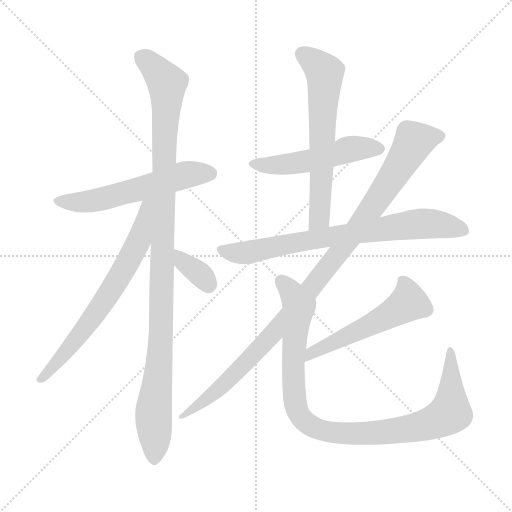
t = 0.00 s
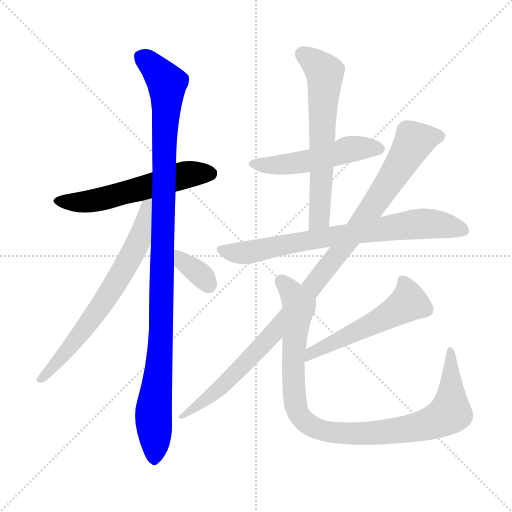
t = 1.67 s
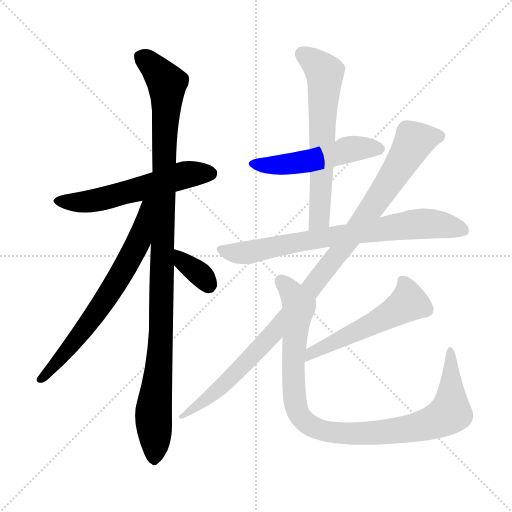
t = 3.34 s
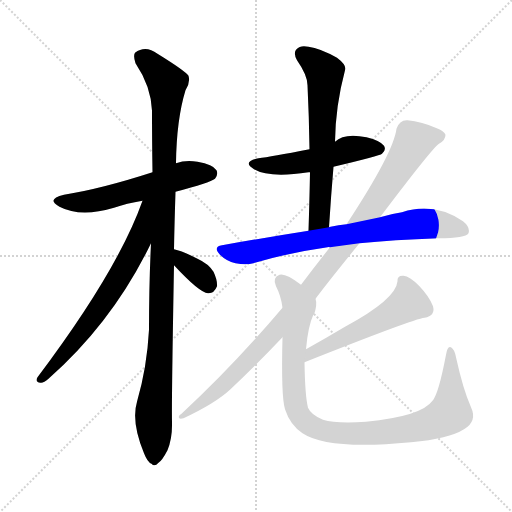
t = 5.01 s
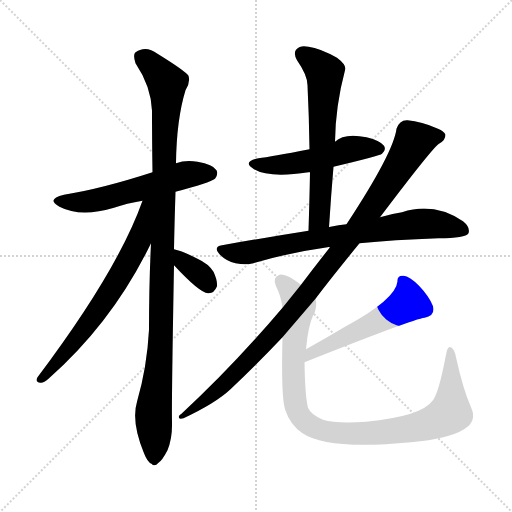
t = 6.68 s
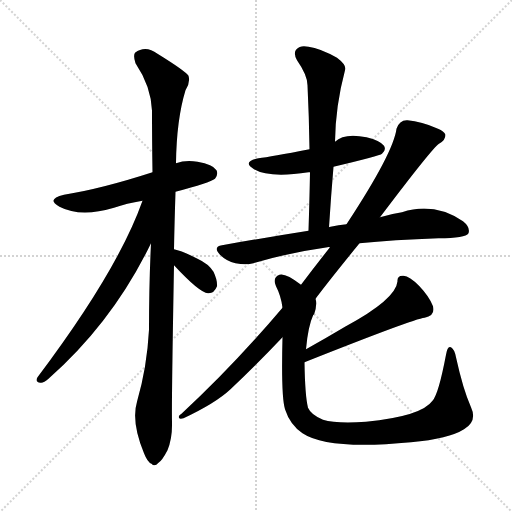
t = 8.35 s

The animated SVG that drew these frames (rendered in a browser with its animation timeline set to each time). Animation: 10 CSS @keyframes rules; one cycle of 8.35 s.

<svg version="1.1" viewBox="0 0 1024 1024" xmlns="http://www.w3.org/2000/svg">
  <g stroke="lightgray" stroke-dasharray="1,1" stroke-width="1" transform="scale(4, 4)">
    <line x1="0" y1="0" x2="256" y2="256"></line>
    <line x1="256" y1="0" x2="0" y2="256"></line>
    <line x1="128" y1="0" x2="128" y2="256"></line>
    <line x1="0" y1="128" x2="256" y2="128"></line>
  </g>
<g transform="scale(1, -1) translate(0, -900)">
   <style type="text/css">
    @keyframes keyframes0 {
      from {
       stroke: blue;
       stroke-dashoffset: 565;
       stroke-width: 128;
       }
       65% {
       animation-timing-function: step-end;
       stroke: blue;
       stroke-dashoffset: 0;
       stroke-width: 128;
       }
       to {
       stroke: black;
       stroke-width: 1024;
       }
       }
       #make-me-a-hanzi-animation-0 {
         animation: keyframes0 0.709798s both;
         animation-delay: 0.000000s;
         animation-timing-function: linear;
       }
    @keyframes keyframes1 {
      from {
       stroke: blue;
       stroke-dashoffset: 1079;
       stroke-width: 128;
       }
       78% {
       animation-timing-function: step-end;
       stroke: blue;
       stroke-dashoffset: 0;
       stroke-width: 128;
       }
       to {
       stroke: black;
       stroke-width: 1024;
       }
       }
       #make-me-a-hanzi-animation-1 {
         animation: keyframes1 1.128092s both;
         animation-delay: 0.709798s;
         animation-timing-function: linear;
       }
    @keyframes keyframes2 {
      from {
       stroke: blue;
       stroke-dashoffset: 679;
       stroke-width: 128;
       }
       69% {
       animation-timing-function: step-end;
       stroke: blue;
       stroke-dashoffset: 0;
       stroke-width: 128;
       }
       to {
       stroke: black;
       stroke-width: 1024;
       }
       }
       #make-me-a-hanzi-animation-2 {
         animation: keyframes2 0.802572s both;
         animation-delay: 1.837891s;
         animation-timing-function: linear;
       }
    @keyframes keyframes3 {
      from {
       stroke: blue;
       stroke-dashoffset: 352;
       stroke-width: 128;
       }
       53% {
       animation-timing-function: step-end;
       stroke: blue;
       stroke-dashoffset: 0;
       stroke-width: 128;
       }
       to {
       stroke: black;
       stroke-width: 1024;
       }
       }
       #make-me-a-hanzi-animation-3 {
         animation: keyframes3 0.536458s both;
         animation-delay: 2.640462s;
         animation-timing-function: linear;
       }
    @keyframes keyframes4 {
      from {
       stroke: blue;
       stroke-dashoffset: 509;
       stroke-width: 128;
       }
       62% {
       animation-timing-function: step-end;
       stroke: blue;
       stroke-dashoffset: 0;
       stroke-width: 128;
       }
       to {
       stroke: black;
       stroke-width: 1024;
       }
       }
       #make-me-a-hanzi-animation-4 {
         animation: keyframes4 0.664225s both;
         animation-delay: 3.176921s;
         animation-timing-function: linear;
       }
    @keyframes keyframes5 {
      from {
       stroke: blue;
       stroke-dashoffset: 627;
       stroke-width: 128;
       }
       67% {
       animation-timing-function: step-end;
       stroke: blue;
       stroke-dashoffset: 0;
       stroke-width: 128;
       }
       to {
       stroke: black;
       stroke-width: 1024;
       }
       }
       #make-me-a-hanzi-animation-5 {
         animation: keyframes5 0.760254s both;
         animation-delay: 3.841146s;
         animation-timing-function: linear;
       }
    @keyframes keyframes6 {
      from {
       stroke: blue;
       stroke-dashoffset: 747;
       stroke-width: 128;
       }
       71% {
       animation-timing-function: step-end;
       stroke: blue;
       stroke-dashoffset: 0;
       stroke-width: 128;
       }
       to {
       stroke: black;
       stroke-width: 1024;
       }
       }
       #make-me-a-hanzi-animation-6 {
         animation: keyframes6 0.857910s both;
         animation-delay: 4.601400s;
         animation-timing-function: linear;
       }
    @keyframes keyframes7 {
      from {
       stroke: blue;
       stroke-dashoffset: 1036;
       stroke-width: 128;
       }
       77% {
       animation-timing-function: step-end;
       stroke: blue;
       stroke-dashoffset: 0;
       stroke-width: 128;
       }
       to {
       stroke: black;
       stroke-width: 1024;
       }
       }
       #make-me-a-hanzi-animation-7 {
         animation: keyframes7 1.093099s both;
         animation-delay: 5.459310s;
         animation-timing-function: linear;
       }
    @keyframes keyframes8 {
      from {
       stroke: blue;
       stroke-dashoffset: 520;
       stroke-width: 128;
       }
       63% {
       animation-timing-function: step-end;
       stroke: blue;
       stroke-dashoffset: 0;
       stroke-width: 128;
       }
       to {
       stroke: black;
       stroke-width: 1024;
       }
       }
       #make-me-a-hanzi-animation-8 {
         animation: keyframes8 0.673177s both;
         animation-delay: 6.552409s;
         animation-timing-function: linear;
       }
    @keyframes keyframes9 {
      from {
       stroke: blue;
       stroke-dashoffset: 978;
       stroke-width: 128;
       }
       76% {
       animation-timing-function: step-end;
       stroke: blue;
       stroke-dashoffset: 0;
       stroke-width: 128;
       }
       to {
       stroke: black;
       stroke-width: 1024;
       }
       }
       #make-me-a-hanzi-animation-9 {
         animation: keyframes9 1.045898s both;
         animation-delay: 7.225586s;
         animation-timing-function: linear;
       }
</style>
<path d="M 351.0 516.5 Q 420.0 534.5 430.0 542.5 Q 437.0 551.5 433.0 559.5 Q 426.0 571.5 395.0 576.5 Q 371.0 580.5 352.0 573.5 L 305.0 555.5 Q 203.0 522.5 128.0 510.5 Q 91.0 501.5 119.0 486.5 Q 161.0 464.5 228.0 484.5 Q 253.0 493.5 285.0 498.5 L 351.0 516.5 Z" fill="lightgray"></path> 
<path d="M 348.0 401.5 Q 349.0 455.5 351.0 516.5 L 352.0 573.5 Q 353.0 660.5 371.0 719.5 Q 381.0 734.5 377.0 748.5 Q 370.0 758.5 315.0 792.5 Q 291.0 810.5 270.0 794.5 Q 266.0 788.5 271.0 773.5 Q 302.0 727.5 304.0 678.5 Q 304.0 620.5 305.0 555.5 L 302.0 413.5 Q 298.0 331.5 298.0 240.5 Q 294.0 165.5 274.0 96.5 Q 262.0 56.5 288.0 -6.5 Q 295.0 -24.5 303.0 -27.5 Q 309.0 -34.5 317.0 -25.5 Q 324.0 -21.5 335.0 -0.5 Q 345.0 24.5 344.0 56.5 Q 343.0 93.5 348.0 369.5 L 348.0 401.5 Z" fill="lightgray"></path> 
<path d="M 285.0 498.5 Q 236.0 359.5 75.0 145.5 Q 69.0 135.5 81.0 134.5 Q 87.0 133.5 97.0 142.5 Q 226.0 256.5 302.0 413.5 C 358.0 526.5 295.0 526.5 285.0 498.5 Z" fill="lightgray"></path> 
<path d="M 348.0 369.5 Q 399.0 314.5 416.0 313.5 Q 428.0 312.5 434.0 327.5 Q 435.0 339.5 427.0 356.5 Q 417.0 372.5 395.0 382.5 Q 364.0 398.5 348.0 401.5 C 319.0 408.5 328.0 391.5 348.0 369.5 Z" fill="lightgray"></path> 
<path d="M 667.0 566.5 Q 760.0 588.5 764.0 592.5 Q 773.0 599.5 768.0 608.5 Q 761.0 618.5 733.0 625.5 Q 688.0 634.5 670.0 616.5 L 619.0 601.5 Q 541.0 586.5 517.0 583.5 Q 483.0 576.5 508.0 561.5 Q 539.0 543.5 617.0 555.5 Q 618.0 555.5 620.0 555.5 L 667.0 566.5 Z" fill="lightgray"></path> 
<path d="M 658.0 445.5 Q 662.0 508.5 667.0 566.5 L 670.0 616.5 Q 671.0 688.5 690.0 759.5 Q 694.0 769.5 674.0 784.5 Q 640.0 803.5 617.0 806.5 Q 601.0 810.5 593.0 801.5 Q 586.0 794.5 594.0 779.5 Q 615.0 749.5 615.0 729.5 Q 618.0 668.5 619.0 601.5 L 620.0 555.5 Q 619.0 500.5 617.0 438.5 C 616.0 408.5 656.0 415.5 658.0 445.5 Z" fill="lightgray"></path> 
<path d="M 719.0 413.5 Q 786.0 420.5 877.0 423.5 Q 931.0 423.5 937.0 433.5 Q 941.0 445.5 926.0 457.5 Q 868.0 496.5 804.0 475.5 Q 783.0 472.5 760.0 465.5 L 693.0 451.5 Q 677.0 450.5 661.0 446.5 Q 658.0 446.5 658.0 445.5 L 617.0 438.5 Q 535.0 425.5 444.0 409.5 Q 425.0 406.5 440.0 390.5 Q 453.0 377.5 471.0 373.5 Q 492.0 369.5 507.0 373.5 Q 576.0 394.5 655.0 405.5 Q 656.0 406.5 660.0 405.5 L 719.0 413.5 Z" fill="lightgray"></path> 
<path d="M 631.0 302.5 Q 658.0 338.5 719.0 413.5 L 760.0 465.5 Q 865.0 604.5 878.0 612.5 Q 891.0 619.5 891.0 630.5 Q 888.0 637.5 876.0 642.5 Q 843.0 657.5 815.0 659.5 Q 799.0 660.5 793.0 642.5 Q 787.0 594.5 693.0 451.5 L 660.0 405.5 Q 633.0 371.5 602.0 330.5 L 565.0 284.5 Q 466.0 167.5 363.0 72.5 Q 356.0 68.5 358.0 64.5 Q 359.0 61.5 367.0 63.5 Q 431.0 93.5 461.0 121.5 Q 513.0 170.5 565.0 225.5 L 631.0 302.5 Z" fill="lightgray"></path> 
<path d="M 609.0 175.5 Q 828.0 262.5 849.0 264.5 Q 871.0 268.5 866.0 287.5 Q 859.0 306.5 838.0 328.5 Q 819.0 347.5 807.0 348.5 Q 794.0 349.5 795.0 337.5 Q 792.0 301.5 690.0 246.5 Q 653.0 224.5 612.0 201.5 C 586.0 186.5 581.0 164.5 609.0 175.5 Z" fill="lightgray"></path> 
<path d="M 942.0 85.5 Q 926.0 121.5 912.0 185.5 Q 909.0 201.5 902.0 205.5 Q 895.0 209.5 892.0 190.5 Q 877.0 111.5 865.0 98.5 Q 843.0 67.5 732.0 56.5 Q 672.0 52.5 646.0 60.5 Q 622.0 70.5 616.0 84.5 Q 610.0 108.5 609.0 175.5 L 612.0 201.5 Q 616.0 247.5 627.0 271.5 L 627.0 270.5 L 628.0 270.5 Q 635.0 291.5 631.0 302.5 C 631.0 310.5 627.0 313.5 602.0 330.5 Q 571.0 354.5 559.0 350.5 Q 544.0 344.5 552.0 327.5 Q 562.0 308.5 565.0 284.5 L 565.0 225.5 Q 562.0 107.5 570.0 81.5 Q 580.0 50.5 605.0 33.5 Q 656.0 -0.5 822.0 15.5 Q 898.0 22.5 928.0 41.5 Q 955.0 57.5 942.0 85.5 Z" fill="lightgray"></path> 
      <clipPath id="make-me-a-hanzi-clip-0">
      <path d="M 351.0 516.5 Q 420.0 534.5 430.0 542.5 Q 437.0 551.5 433.0 559.5 Q 426.0 571.5 395.0 576.5 Q 371.0 580.5 352.0 573.5 L 305.0 555.5 Q 203.0 522.5 128.0 510.5 Q 91.0 501.5 119.0 486.5 Q 161.0 464.5 228.0 484.5 Q 253.0 493.5 285.0 498.5 L 351.0 516.5 Z" fill="lightgray"></path>
      </clipPath>
      <path clip-path="url(#make-me-a-hanzi-clip-0)" d="M 120.0 499.5 L 143.0 494.5 L 179.0 497.5 L 365.0 549.5 L 421.0 552.5 " fill="none" id="make-me-a-hanzi-animation-0" stroke-dasharray="437 874" stroke-linecap="round"></path>

      <clipPath id="make-me-a-hanzi-clip-1">
      <path d="M 348.0 401.5 Q 349.0 455.5 351.0 516.5 L 352.0 573.5 Q 353.0 660.5 371.0 719.5 Q 381.0 734.5 377.0 748.5 Q 370.0 758.5 315.0 792.5 Q 291.0 810.5 270.0 794.5 Q 266.0 788.5 271.0 773.5 Q 302.0 727.5 304.0 678.5 Q 304.0 620.5 305.0 555.5 L 302.0 413.5 Q 298.0 331.5 298.0 240.5 Q 294.0 165.5 274.0 96.5 Q 262.0 56.5 288.0 -6.5 Q 295.0 -24.5 303.0 -27.5 Q 309.0 -34.5 317.0 -25.5 Q 324.0 -21.5 335.0 -0.5 Q 345.0 24.5 344.0 56.5 Q 343.0 93.5 348.0 369.5 L 348.0 401.5 Z" fill="lightgray"></path>
      </clipPath>
      <path clip-path="url(#make-me-a-hanzi-clip-1)" d="M 282.0 787.5 L 311.0 763.5 L 334.0 733.5 L 323.0 236.5 L 307.0 75.5 L 308.0 -13.5 " fill="none" id="make-me-a-hanzi-animation-1" stroke-dasharray="951 1902" stroke-linecap="round"></path>

      <clipPath id="make-me-a-hanzi-clip-2">
      <path d="M 285.0 498.5 Q 236.0 359.5 75.0 145.5 Q 69.0 135.5 81.0 134.5 Q 87.0 133.5 97.0 142.5 Q 226.0 256.5 302.0 413.5 C 358.0 526.5 295.0 526.5 285.0 498.5 Z" fill="lightgray"></path>
      </clipPath>
      <path clip-path="url(#make-me-a-hanzi-clip-2)" d="M 301.0 496.5 L 292.0 489.5 L 279.0 421.5 L 232.0 335.5 L 137.0 201.5 L 83.0 142.5 " fill="none" id="make-me-a-hanzi-animation-2" stroke-dasharray="551 1102" stroke-linecap="round"></path>

      <clipPath id="make-me-a-hanzi-clip-3">
      <path d="M 348.0 369.5 Q 399.0 314.5 416.0 313.5 Q 428.0 312.5 434.0 327.5 Q 435.0 339.5 427.0 356.5 Q 417.0 372.5 395.0 382.5 Q 364.0 398.5 348.0 401.5 C 319.0 408.5 328.0 391.5 348.0 369.5 Z" fill="lightgray"></path>
      </clipPath>
      <path clip-path="url(#make-me-a-hanzi-clip-3)" d="M 351.0 396.5 L 368.0 372.5 L 405.0 347.5 L 417.0 329.5 " fill="none" id="make-me-a-hanzi-animation-3" stroke-dasharray="224 448" stroke-linecap="round"></path>

      <clipPath id="make-me-a-hanzi-clip-4">
      <path d="M 667.0 566.5 Q 760.0 588.5 764.0 592.5 Q 773.0 599.5 768.0 608.5 Q 761.0 618.5 733.0 625.5 Q 688.0 634.5 670.0 616.5 L 619.0 601.5 Q 541.0 586.5 517.0 583.5 Q 483.0 576.5 508.0 561.5 Q 539.0 543.5 617.0 555.5 Q 618.0 555.5 620.0 555.5 L 667.0 566.5 Z" fill="lightgray"></path>
      </clipPath>
      <path clip-path="url(#make-me-a-hanzi-clip-4)" d="M 510.0 573.5 L 539.0 568.5 L 604.0 574.5 L 704.0 602.5 L 758.0 602.5 " fill="none" id="make-me-a-hanzi-animation-4" stroke-dasharray="381 762" stroke-linecap="round"></path>

      <clipPath id="make-me-a-hanzi-clip-5">
      <path d="M 658.0 445.5 Q 662.0 508.5 667.0 566.5 L 670.0 616.5 Q 671.0 688.5 690.0 759.5 Q 694.0 769.5 674.0 784.5 Q 640.0 803.5 617.0 806.5 Q 601.0 810.5 593.0 801.5 Q 586.0 794.5 594.0 779.5 Q 615.0 749.5 615.0 729.5 Q 618.0 668.5 619.0 601.5 L 620.0 555.5 Q 619.0 500.5 617.0 438.5 C 616.0 408.5 656.0 415.5 658.0 445.5 Z" fill="lightgray"></path>
      </clipPath>
      <path clip-path="url(#make-me-a-hanzi-clip-5)" d="M 605.0 792.5 L 638.0 767.5 L 650.0 746.5 L 639.0 470.5 L 623.0 446.5 " fill="none" id="make-me-a-hanzi-animation-5" stroke-dasharray="499 998" stroke-linecap="round"></path>

      <clipPath id="make-me-a-hanzi-clip-6">
      <path d="M 719.0 413.5 Q 786.0 420.5 877.0 423.5 Q 931.0 423.5 937.0 433.5 Q 941.0 445.5 926.0 457.5 Q 868.0 496.5 804.0 475.5 Q 783.0 472.5 760.0 465.5 L 693.0 451.5 Q 677.0 450.5 661.0 446.5 Q 658.0 446.5 658.0 445.5 L 617.0 438.5 Q 535.0 425.5 444.0 409.5 Q 425.0 406.5 440.0 390.5 Q 453.0 377.5 471.0 373.5 Q 492.0 369.5 507.0 373.5 Q 576.0 394.5 655.0 405.5 Q 656.0 406.5 660.0 405.5 L 719.0 413.5 Z" fill="lightgray"></path>
      </clipPath>
      <path clip-path="url(#make-me-a-hanzi-clip-6)" d="M 443.0 399.5 L 498.0 395.5 L 819.0 450.5 L 881.0 450.5 L 928.0 438.5 " fill="none" id="make-me-a-hanzi-animation-6" stroke-dasharray="619 1238" stroke-linecap="round"></path>

      <clipPath id="make-me-a-hanzi-clip-7">
      <path d="M 631.0 302.5 Q 658.0 338.5 719.0 413.5 L 760.0 465.5 Q 865.0 604.5 878.0 612.5 Q 891.0 619.5 891.0 630.5 Q 888.0 637.5 876.0 642.5 Q 843.0 657.5 815.0 659.5 Q 799.0 660.5 793.0 642.5 Q 787.0 594.5 693.0 451.5 L 660.0 405.5 Q 633.0 371.5 602.0 330.5 L 565.0 284.5 Q 466.0 167.5 363.0 72.5 Q 356.0 68.5 358.0 64.5 Q 359.0 61.5 367.0 63.5 Q 431.0 93.5 461.0 121.5 Q 513.0 170.5 565.0 225.5 L 631.0 302.5 Z" fill="lightgray"></path>
      </clipPath>
      <path clip-path="url(#make-me-a-hanzi-clip-7)" d="M 881.0 628.5 L 828.0 617.5 L 750.0 490.5 L 584.0 276.5 L 455.0 138.5 L 390.0 82.5 L 363.0 67.5 " fill="none" id="make-me-a-hanzi-animation-7" stroke-dasharray="908 1816" stroke-linecap="round"></path>

      <clipPath id="make-me-a-hanzi-clip-8">
      <path d="M 609.0 175.5 Q 828.0 262.5 849.0 264.5 Q 871.0 268.5 866.0 287.5 Q 859.0 306.5 838.0 328.5 Q 819.0 347.5 807.0 348.5 Q 794.0 349.5 795.0 337.5 Q 792.0 301.5 690.0 246.5 Q 653.0 224.5 612.0 201.5 C 586.0 186.5 581.0 164.5 609.0 175.5 Z" fill="lightgray"></path>
      </clipPath>
      <path clip-path="url(#make-me-a-hanzi-clip-8)" d="M 804.0 339.5 L 812.0 327.5 L 815.0 293.5 L 762.0 260.5 L 624.0 193.5 " fill="none" id="make-me-a-hanzi-animation-8" stroke-dasharray="392 784" stroke-linecap="round"></path>

      <clipPath id="make-me-a-hanzi-clip-9">
      <path d="M 942.0 85.5 Q 926.0 121.5 912.0 185.5 Q 909.0 201.5 902.0 205.5 Q 895.0 209.5 892.0 190.5 Q 877.0 111.5 865.0 98.5 Q 843.0 67.5 732.0 56.5 Q 672.0 52.5 646.0 60.5 Q 622.0 70.5 616.0 84.5 Q 610.0 108.5 609.0 175.5 L 612.0 201.5 Q 616.0 247.5 627.0 271.5 L 627.0 270.5 L 628.0 270.5 Q 635.0 291.5 631.0 302.5 C 631.0 310.5 627.0 313.5 602.0 330.5 Q 571.0 354.5 559.0 350.5 Q 544.0 344.5 552.0 327.5 Q 562.0 308.5 565.0 284.5 L 565.0 225.5 Q 562.0 107.5 570.0 81.5 Q 580.0 50.5 605.0 33.5 Q 656.0 -0.5 822.0 15.5 Q 898.0 22.5 928.0 41.5 Q 955.0 57.5 942.0 85.5 Z" fill="lightgray"></path>
      </clipPath>
      <path clip-path="url(#make-me-a-hanzi-clip-9)" d="M 563.0 336.5 L 581.0 319.5 L 598.0 288.5 L 586.0 192.5 L 591.0 89.5 L 604.0 62.5 L 634.0 42.5 L 694.0 32.5 L 786.0 37.5 L 848.0 49.5 L 892.0 68.5 L 902.0 90.5 L 901.0 198.5 " fill="none" id="make-me-a-hanzi-animation-9" stroke-dasharray="850 1700" stroke-linecap="round"></path>

</g>
</svg>
